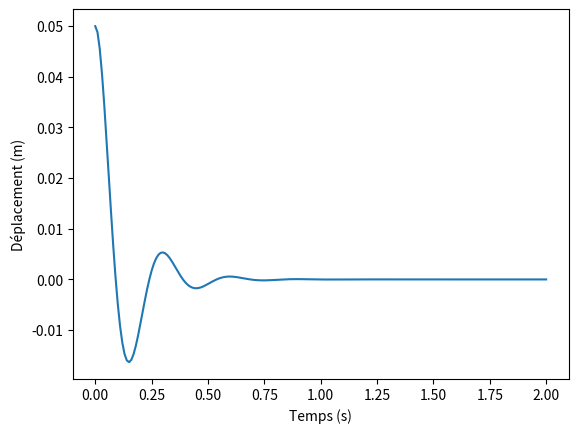

Generate this figure with matplotlib:
import numpy as np
import matplotlib.pyplot as plt

"""
Données en entrée
"""

m = 2.0
c = 30.0
k = 1000.0
x0 = 0.05
v0 = 0.0
dt = 0.01

"""
Paramètres intermédiaires
"""

w = np.sqrt(k/m)
D = (c/m)**2 - (4*k/m)

"""
Solution theorique
"""

r1 = 0.0
r2 = 0.0
r0 = 0.0
Rr = 0.0
Ir = 0.0
A = 0.0
B = 0.0
i = 0
t = np.zeros(201)
x = np.zeros(201)

if (D>0.0):
    r1 = -c/(2.0*m) + np.sqrt(D)/2.0
    r2 = -c/(2.0*m) - np.sqrt(D)/2.0
    A = ((x0*r2)-v0)/(r2-r1)
    B = (v0-(x0*r1))/(r2-r1)
    for i in range(0, 201):
        t[i]=dt*i
        x[i]=A*np.exp(r1*t[i])+B*np.exp(r2*t[i])
else:
    if(D==0.0):
        r0 = -c/(2*m)
        A = v0-x0*r0
        B = x0
        for i in range(0, 201):
            t[i]=dt*i
            x[i]=(A*t[i]+B)*np.exp(r0*t[i])
    else:
        Rr = -c/(2.0*m)
        Ir = np.sqrt(-D)/2.0
        A = x0
        B = (v0-x0*Rr)/(Ir)
        for i in range(0, 201):
            t[i]=dt*i
            x[i]=np.exp(Rr*t[i])*(A*np.cos(Ir*t[i])+B*np.sin(Ir*t[i]))

plt.plot(t,x)
plt.ylabel('Déplacement (m)')
plt.xlabel('Temps (s)')
plt.show()
